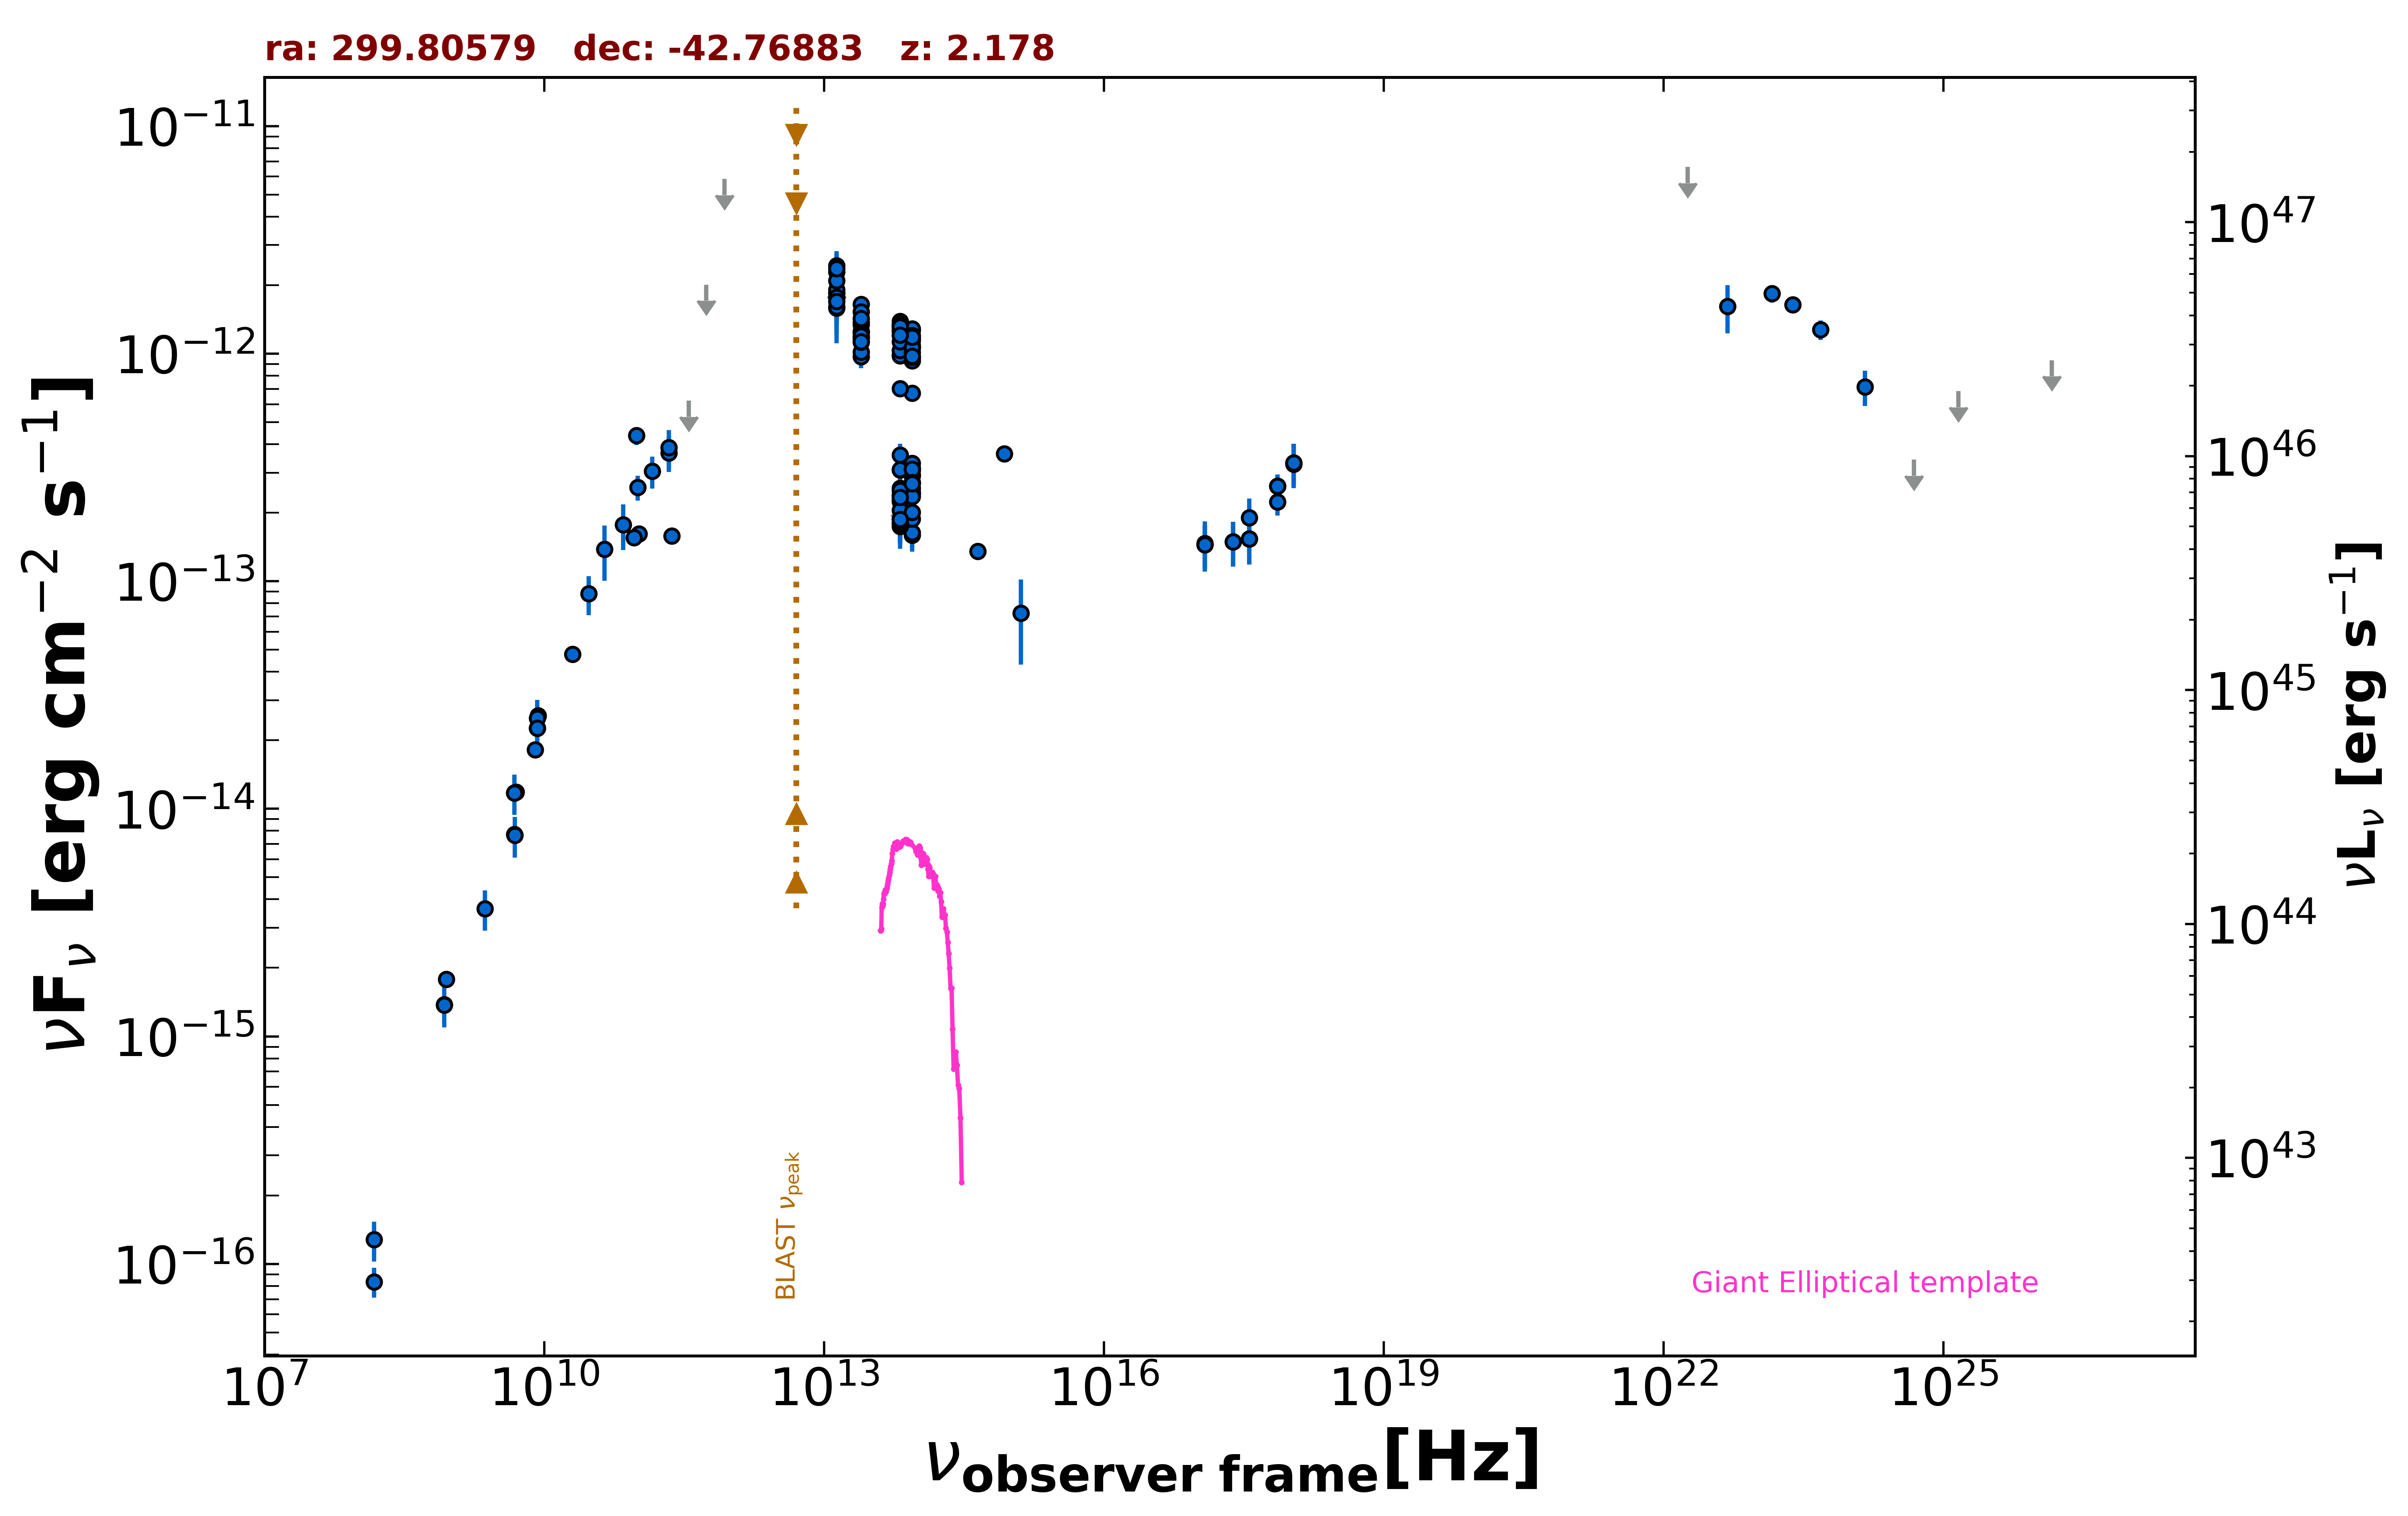

Values plotted in this chart, from the file beside it:
freq., flux, err_flux, MJD_start, MJD_end, flag, catalog, reference
8.870e+08, 1.779e-15, 1.305e-16, 55000, 55000, , RACS, Hale et al. 2021  PASA  38  e058
8.430e+08, 1.377e-15, 4.350e-17, 55000, 55000, , SUMSS, Manch et al. 2003  MNRAS  342  1117
2.418e+17, 1.491e-13, 3.310e-14, 55291, 55292, , 1OUSX, Giommi et al. in preparation
1.209e+17, 1.445e-13, 3.100e-14, 55291, 55292, , 1OUSX, Giommi et al. in preparation
3.627e+17, 1.537e-13, 3.530e-14, 55291, 55292, , 1OUSX, Giommi et al. in preparation
7.253e+17, 2.619e-13, 3.290e-14, 55291, 55292, , 1OUSX, Giommi et al. in preparation
1.088e+18, 3.315e-13, 7.010e-14, 55291, 55292, , 1OUSX, Giommi et al. in preparation
7.253e+17, 2.234e-13, 2.905e-14, 55000, 55000, , 2SXPS, Evans et al. 2020  ApJS  247  54
1.209e+17, 1.469e-13, 3.665e-14, 55000, 55000, , 2SXPS, Evans et al. 2020  ApJS  247  54
3.627e+17, 1.903e-13, 4.065e-14, 55000, 55000, , 2SXPS, Evans et al. 2020  ApJS  247  54
1.088e+18, 3.276e-13, 7.165e-14, 55000, 55000, , 2SXPS, Evans et al. 2020  ApJS  247  54
1.500e+08, 8.355e-17, 1.245e-17, 55000, 55000, , TGSS150, Intema et al. 2017  A&A  598  A781
5.000e+09, 1.185e-14, 6.000e-16, 55000, 55000, , AT20G, Murphy et al. 2010  MNRAS  402  2403
8.000e+09, 1.816e-14, 8.800e-16, 55000, 55000, , AT20G, Murphy et al. 2010  MNRAS  402  2403
2.000e+10, 4.780e-14, 2.400e-15, 55000, 55000, , AT20G, Murphy et al. 2010  MNRAS  402  2403
4.800e+09, 1.176e-14, 3.800e-16, 55000, 55000, , ATPMN, McConnell et al. 2012  MNRAS  422  1527
8.600e+09, 2.563e-14, 1.460e-15, 55000, 55000, , ATPMN, McConnell et al. 2012  MNRAS  422  1527
8.400e+09, 2.262e-14, 0.000e+00, 55000, 55000, , CRATES, Healey et al. 2007  ApJS  171  61
4.800e+09, 7.728e-15, 5.760e-16, 55000, 55000, , PMN, Griffith et al. 1993-1996  VizieR  VIII/…
9.744e+10, 4.365e-13, 3.895e-14, 56912, 56912, , ALMA, Bonato et al. 2019  MNRAS  485  1188
1.035e+11, 1.615e-13, 8.250e-15, 58138, 58138, , ALMA, Bonato et al. 2019  MNRAS  485  1188
9.150e+10, 1.555e-13, 8.250e-15, 58138, 58138, , ALMA, Bonato et al. 2019  MNRAS  485  1188
2.330e+11, 1.584e-13, 6.950e-15, 58139, 58139, , ALMA, Bonato et al. 2019  MNRAS  485  1188
2.170e+11, 3.667e-13, 6.485e-14, 55000, 55000, , PCCS2217, GHz The Planck Collaboration 2018  A&A  …
3.000e+10, 8.808e-14, 1.731e-14, 55000, 55000, , PCNT, The Planck Collaboration 2018  A&A  619 …
4.400e+10, 1.383e-13, 3.770e-14, 55000, 55000, , PCNT, The Planck Collaboration 2018  A&A  619 …
7.000e+10, 1.773e-13, 4.050e-14, 55000, 55000, , PCNT, The Planck Collaboration 2018  A&A  619 …
1.000e+11, 2.586e-13, 3.230e-14, 55000, 55000, , PCNT, The Planck Collaboration 2018  A&A  619 …
1.430e+11, 3.040e-13, 4.920e-14, 55000, 55000, , PCNT, The Planck Collaboration 2018  A&A  619 …
2.170e+11, 3.869e-13, 7.485e-14, 55000, 55000, , PCNT, The Planck Collaboration 2018  A&A  619 …
3.530e+11, 6.221e-13, 0.000e+00, 55000, 55000, UL, PCNT, The Planck Collaboration 2018  A&A  619 …
5.450e+11, 2.009e-12, 0.000e+00, 55000, 55000, UL, PCNT, The Planck Collaboration 2018  A&A  619 …
8.570e+11, 5.846e-12, 0.000e+00, 55000, 55000, UL, PCNT, The Planck Collaboration 2018  A&A  619 …
8.817e+13, 2.481e-13, 2.550e-15, 55000, 55000, , UNWISE, Schlafly et al. 2019  ApJS  240  30
6.517e+13, 3.078e-13, 3.800e-15, 55000, 55000, , UNWISE, Schlafly et al. 2019  ApJS  240  30
8.817e+13, 6.718e-13, 1.670e-14, 55000, 55000, , WISE, Wright et al. 2010  AJ  140  1868
6.517e+13, 7.012e-13, 1.745e-14, 55000, 55000, , WISE, Wright et al. 2010  AJ  140  1868
2.498e+13, 1.253e-12, 4.250e-14, 55000, 55000, , WISE, Wright et al. 2010  AJ  140  1868
1.363e+13, 1.845e-12, 1.480e-13, 55000, 55000, , WISE, Wright et al. 2010  AJ  140  1868
8.817e+13, 1.592e-13, 2.415e-14, 58751, 58751, , NEOWISE, Mainzer et al. 2014  ApJ  792  30
6.517e+13, 2.316e-13, 0.000e+00, 58751, 58751, UL, NEOWISE, Mainzer et al. 2014  ApJ  792  30
8.817e+13, 1.634e-13, 2.325e-14, 59846, 59846, , NEOWISE, Mainzer et al. 2014  ApJ  792  30
6.517e+13, 1.739e-13, 3.495e-14, 59846, 59846, , NEOWISE, Mainzer et al. 2014  ApJ  792  30
8.817e+13, 9.472e-13, 3.580e-14, 55300, 55300, , WISEME, Wright et al. 2010  AJ  140  1868
6.517e+13, 9.769e-13, 4.505e-14, 55300, 55300, , WISEME, Wright et al. 2010  AJ  140  1868
2.498e+13, 9.699e-13, 1.055e-13, 55300, 55300, , WISEME, Wright et al. 2010  AJ  140  1868
1.363e+13, 1.847e-12, 4.200e-13, 55300, 55300, , WISEME, Wright et al. 2010  AJ  140  1868
8.817e+13, 9.291e-13, 3.765e-14, 55300, 55300, , WISEME, Wright et al. 2010  AJ  140  1868
6.517e+13, 9.814e-13, 4.165e-14, 55300, 55300, , WISEME, Wright et al. 2010  AJ  140  1868
2.498e+13, 1.161e-12, 1.135e-13, 55300, 55300, , WISEME, Wright et al. 2010  AJ  140  1868
1.363e+13, 1.586e-12, 4.775e-13, 55300, 55300, , WISEME, Wright et al. 2010  AJ  140  1868
8.817e+13, 9.648e-13, 3.645e-14, 55299, 55299, , WISEME, Wright et al. 2010  AJ  140  1868
6.517e+13, 1.035e-12, 4.480e-14, 55299, 55299, , WISEME, Wright et al. 2010  AJ  140  1868
2.498e+13, 1.251e-12, 1.120e-13, 55299, 55299, , WISEME, Wright et al. 2010  AJ  140  1868
1.363e+13, 1.461e-12, 3.730e-13, 55299, 55299, , WISEME, Wright et al. 2010  AJ  140  1868
8.817e+13, 1.163e-12, 3.550e-14, 55300, 55300, , WISEME, Wright et al. 2010  AJ  140  1868
6.517e+13, 1.249e-12, 4.600e-14, 55300, 55300, , WISEME, Wright et al. 2010  AJ  140  1868
2.498e+13, 1.018e-12, 1.149e-13, 55300, 55300, , WISEME, Wright et al. 2010  AJ  140  1868
1.363e+13, 2.434e-12, 3.870e-13, 55300, 55300, , WISEME, Wright et al. 2010  AJ  140  1868
8.817e+13, 1.088e-12, 3.600e-14, 55300, 55300, , WISEME, Wright et al. 2010  AJ  140  1868
... 93 more rows
